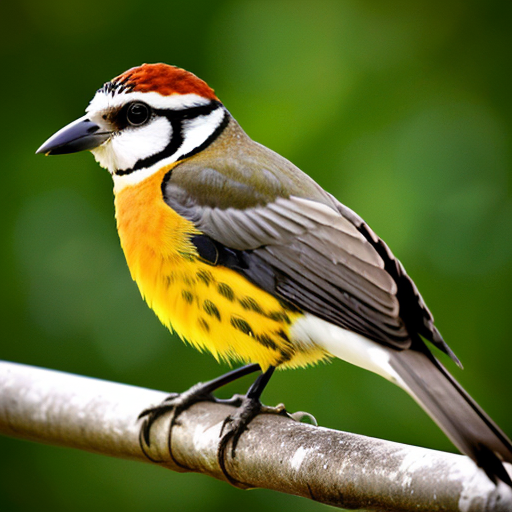
Generation parameters embedded in this image by AUTOMATIC1111 Stable Diffusion web UI or a fork of it (Forge, ...) (PNG 'parameters' text chunk):
amateur photo of a bird, bad lighting
Negative prompt: nsfw, nude, bad anatomy 
Steps: 30, Sampler: DPM++ 2M SDE Karras, CFG scale: 7, Seed: 1764758979, Size: 512x512, Model hash: 661697d235, Model: cyberrealistic_v30, Version: v1.3.2